Dataset: demo_training_dataset (GitHub, leroymocian27-ux/Vision-Module). Classes: fall, no fall.

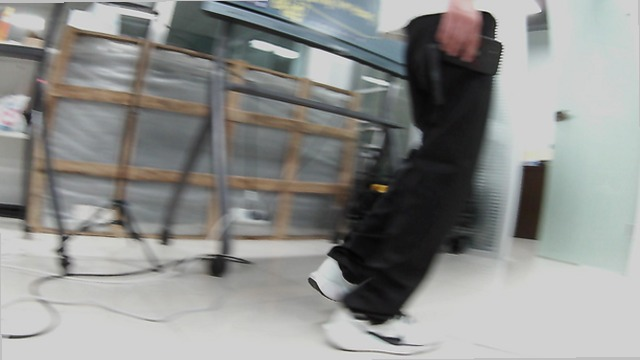
Label: no fall

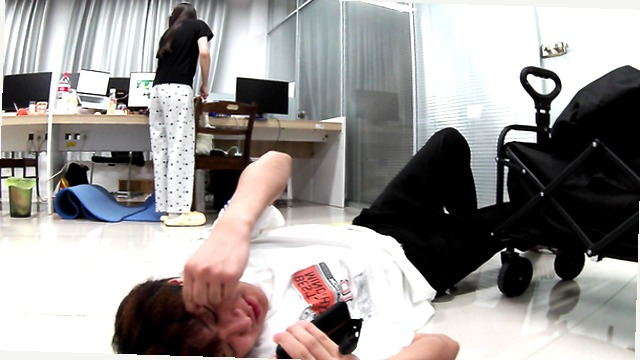
Label: fall

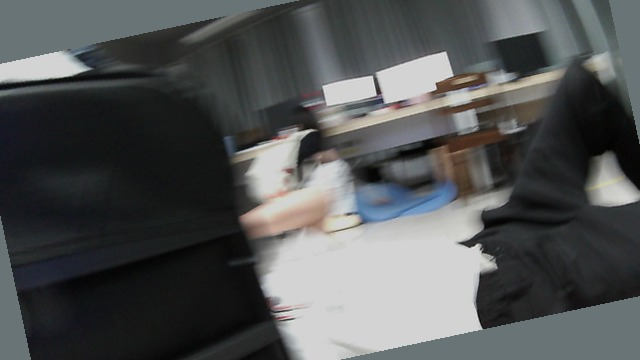
Label: fall

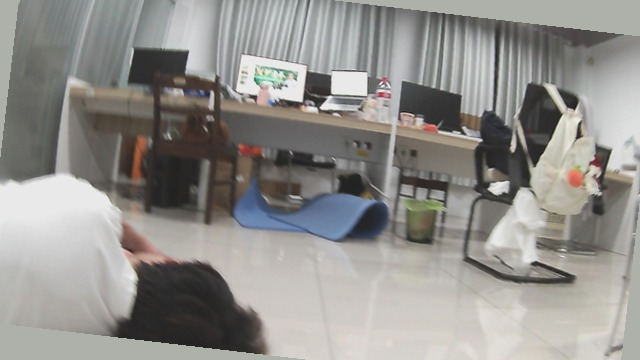
Label: fall

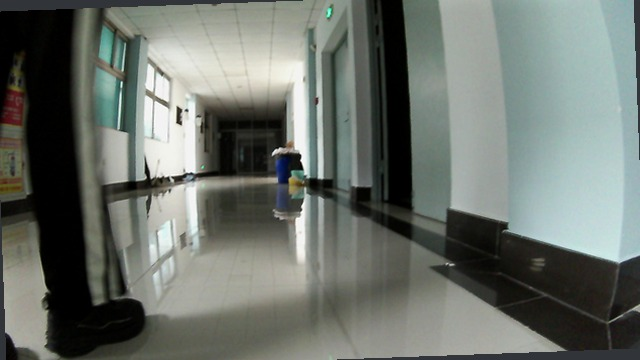
Label: no fall

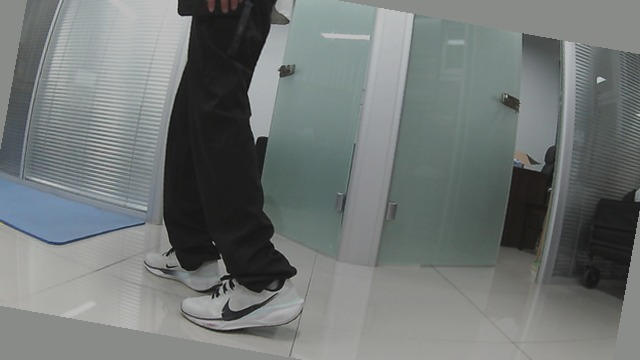
Label: no fall
